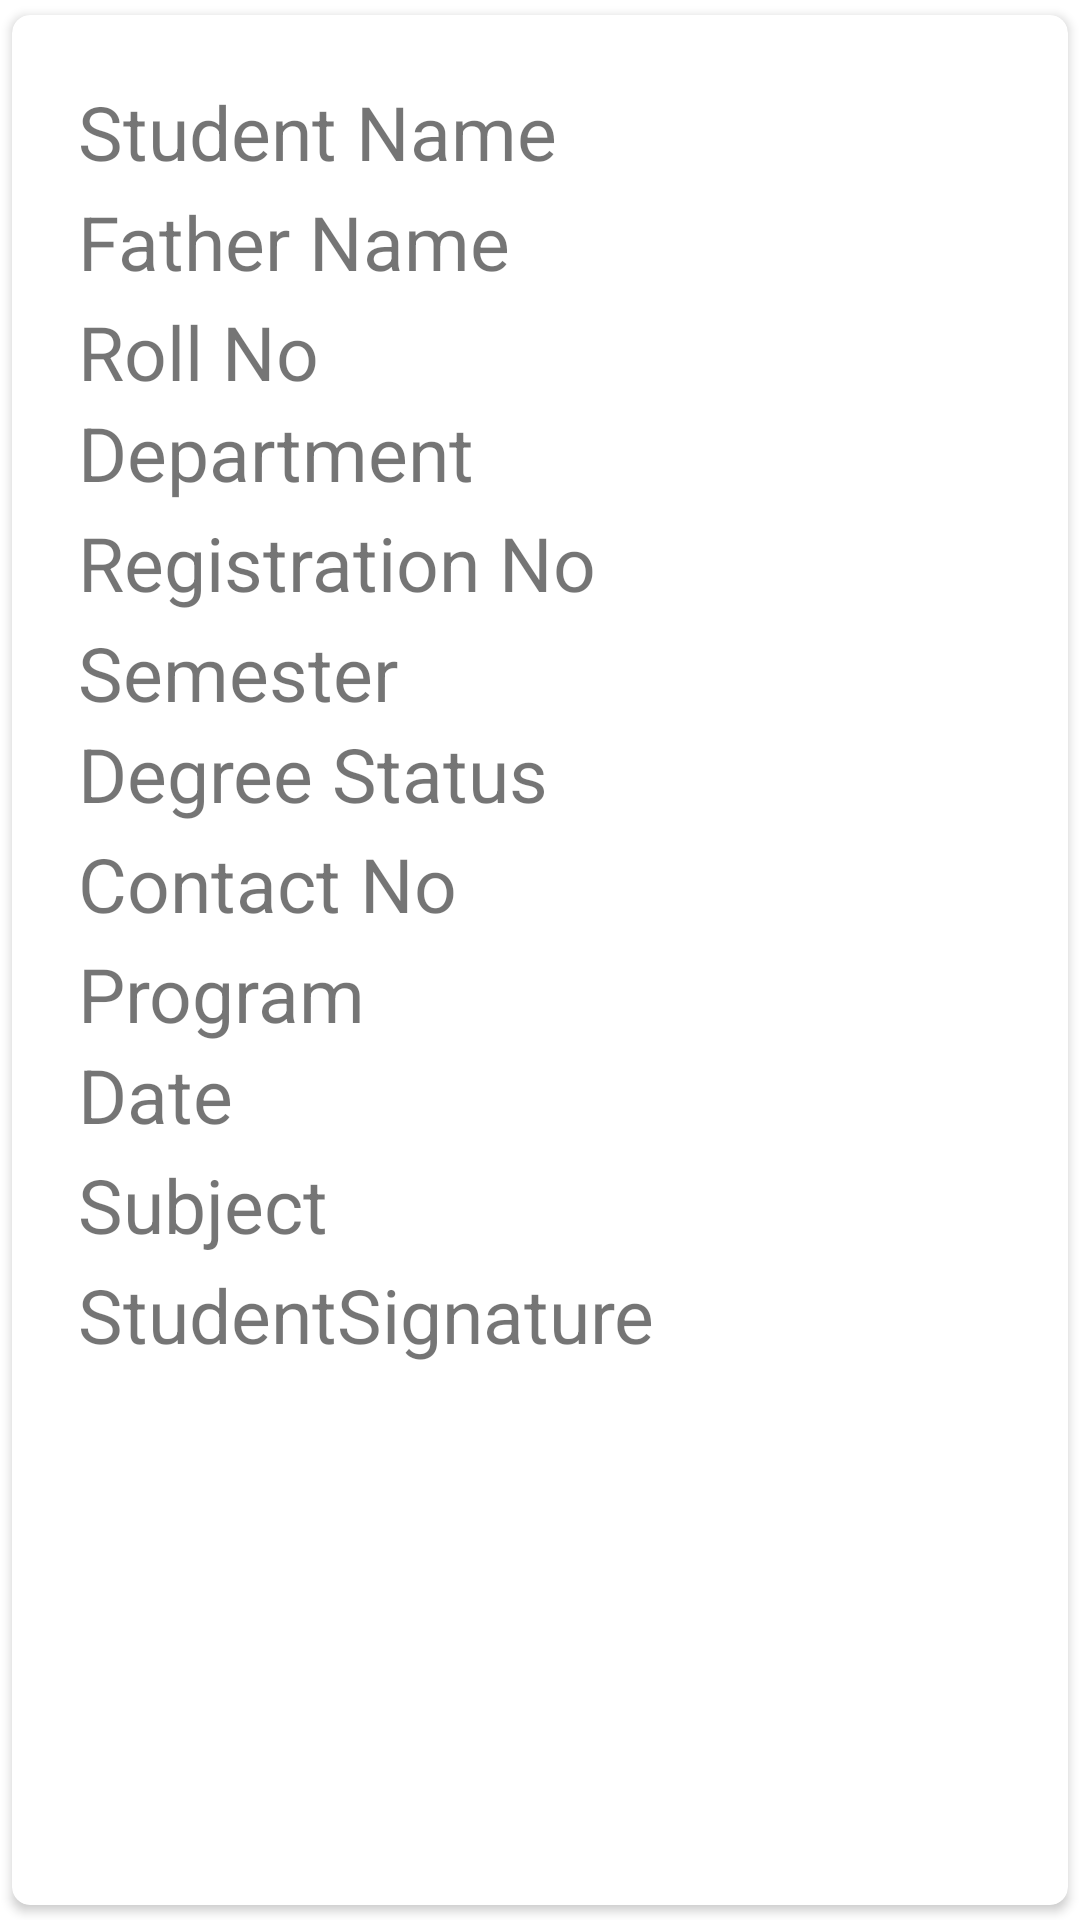

Layout XML and referenced resources for this Android screen:
<!-- AndroidManifest.xml: application theme Theme.Assign_2_BSCS_19011519_011 -->
<!-- res/layout/activity_registration_adapter.xml -->
<?xml version="1.0" encoding="utf-8"?>
<androidx.cardview.widget.CardView xmlns:android="http://schemas.android.com/apk/res/android"
    android:layout_width="match_parent"
    android:layout_height="wrap_content"
    xmlns:app="http://schemas.android.com/apk/res-auto"
    android:layout_gravity="center_horizontal"
    app:cardUseCompatPadding="true"
    app:cardCornerRadius="6dp"
    android:elevation="4dp"
    android:layout_margin="5dp"
    >

    <LinearLayout
        android:layout_width="match_parent"
        android:layout_height="wrap_content"
        android:layout_margin="10dp"
        android:orientation="vertical"
        android:padding="12dp"
        >

        <TextView
            android:id="@+id/StudentName"
            android:layout_width="300dp"
            android:layout_height="wrap_content"
            android:text="Student Name"
            android:textSize="25sp"
            android:textStyle="normal" />

        <TextView
            android:layout_width="300dp"
            android:layout_height="wrap_content"
            android:id="@+id/FatherName"
            android:textSize="25sp"
            android:text="Father Name"
            android:layout_marginTop="3dp"
            />

        <TextView
            android:id="@+id/RollNo"
            android:layout_width="300dp"
            android:layout_height="wrap_content"
            android:layout_marginTop="3dp"
            android:text="Roll No"
            android:textSize="25sp" />

        <TextView
            android:id="@+id/Department"
            android:layout_width="300dp"
            android:layout_height="wrap_content"
            android:text="Department"
            android:textSize="25sp"
            android:textStyle="normal" />

        <TextView
            android:id="@+id/RegistrationNo"
            android:layout_width="300dp"
            android:layout_height="wrap_content"
            android:layout_marginTop="3dp"
            android:text="Registration No"
            android:textSize="25sp" />

        <TextView
            android:id="@+id/Semester"
            android:layout_width="300dp"
            android:layout_height="wrap_content"
            android:layout_marginTop="3dp"
            android:text="Semester"
            android:textSize="25sp" />

        <TextView
            android:id="@+id/DegreeStatus"
            android:layout_width="300dp"
            android:layout_height="wrap_content"
            android:text="Degree Status"
            android:textSize="25sp"
            android:textStyle="normal" />

        <TextView
            android:id="@+id/ContactNo"
            android:layout_width="300dp"
            android:layout_height="wrap_content"
            android:layout_marginTop="3dp"
            android:text="Contact No"
            android:textSize="25sp" />

        <TextView
            android:id="@+id/Program"
            android:layout_width="300dp"
            android:layout_height="wrap_content"
            android:layout_marginTop="3dp"
            android:text="Program"
            android:textSize="25sp" />

        <TextView
            android:id="@+id/Date"
            android:layout_width="300dp"
            android:layout_height="wrap_content"
            android:text="Date"
            android:textSize="25sp"
            android:textStyle="normal" />

        <TextView
            android:id="@+id/Subject"
            android:layout_width="300dp"
            android:layout_height="wrap_content"
            android:layout_marginTop="3dp"
            android:text="Subject"
            android:textSize="25sp" />

        <TextView
            android:id="@+id/StuSignature"
            android:layout_width="300dp"
            android:layout_height="wrap_content"
            android:layout_marginTop="3dp"
            android:text="StudentSignature"
            android:textSize="25sp" />

    </LinearLayout>

</androidx.cardview.widget.CardView>
<!-- resources referenced by this layout -->
<resources>
  <style name="Theme.Assign_2_BSCS_19011519_011" parent="Theme.MaterialComponents.DayNight.DarkActionBar">
          
          <item name="colorPrimary">@color/purple_500</item>
          <item name="colorPrimaryVariant">@color/purple_700</item>
          <item name="colorOnPrimary">@color/white</item>
          
          <item name="colorSecondary">@color/teal_200</item>
          <item name="colorSecondaryVariant">@color/teal_700</item>
          <item name="colorOnSecondary">@color/black</item>
          
          <item name="android:statusBarColor" tools:targetApi="l">?attr/colorPrimaryVariant</item>
          
      </style>
  <!-- not gathered from this repository: default colours our renderer supplied (Android Studio template values) -->
  <color name="purple_500">#FF6200EE</color>
  <color name="purple_700">#FF3700B3</color>
  <color name="teal_200">#FF03DAC5</color>
  <color name="teal_700">#FF018786</color>
  <color name="black">#FF000000</color>
  <color name="white">#FFFFFFFF</color>
</resources>
